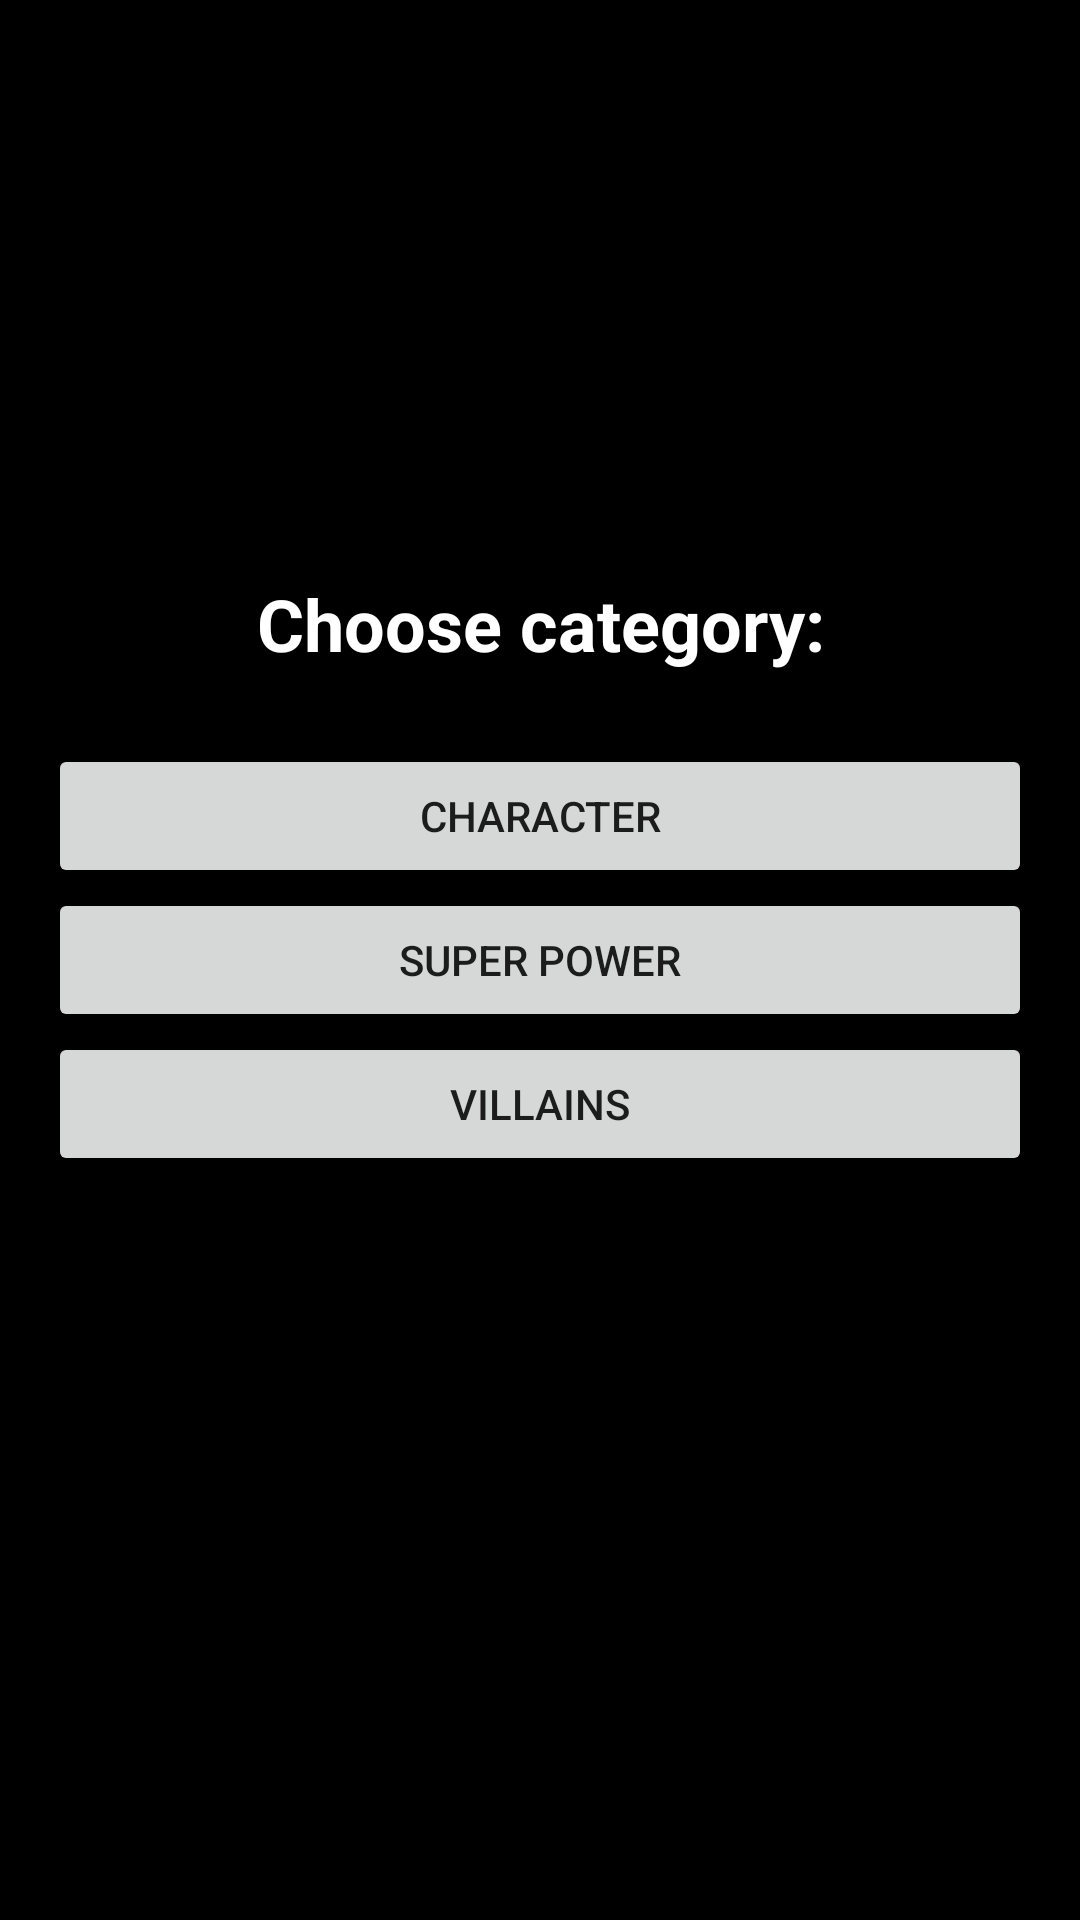

Layout XML and referenced resources for this Android screen:
<!-- AndroidManifest.xml: application theme Theme.ThridHomeWork -->
<!-- res/layout/activity_main.xml -->
<?xml version="1.0" encoding="utf-8"?>
<androidx.constraintlayout.widget.ConstraintLayout xmlns:android="http://schemas.android.com/apk/res/android"
    xmlns:app="http://schemas.android.com/apk/res-auto"
    xmlns:tools="http://schemas.android.com/tools"
    android:layout_width="match_parent"
    android:layout_height="match_parent"
    android:background="@color/black"
    tools:context=".MainActivity">

    <TextView
        android:text="Choose category:"
        android:textColor="@color/white"
        android:textStyle="bold"
        app:layout_constraintBottom_toTopOf="@id/btn_character"
        android:layout_marginBottom="24dp"
        android:textSize="24dp"
        android:textAlignment="center"
        android:layout_width="match_parent"
        android:layout_height="wrap_content"/>

    <Button
        android:id="@+id/btn_character"
        android:layout_marginHorizontal="16dp"
        app:layout_constraintBottom_toTopOf="@id/btn_contact"
        android:text="Character"
        android:layout_width="match_parent"
        android:layout_height="wrap_content"/>
    <Button
        android:id="@+id/btn_contact"
        android:text="Super power"
        app:layout_constraintTop_toTopOf="parent"
        app:layout_constraintBottom_toBottomOf="parent"
        android:layout_marginHorizontal="16dp"
        android:layout_width="match_parent"
        android:layout_height="wrap_content"/>
    <Button
        android:id="@+id/btn_address"
        android:text="Villains"
        android:layout_marginHorizontal="16dp"
        app:layout_constraintTop_toBottomOf="@id/btn_contact"
        android:layout_width="match_parent"
        android:layout_height="wrap_content"/>

</androidx.constraintlayout.widget.ConstraintLayout>
<!-- resources referenced by this layout -->
<resources>
  <style name="Theme.ThridHomeWork" parent="Theme.MaterialComponents.DayNight.DarkActionBar">
          
          <item name="colorPrimary">@color/purple_500</item>
          <item name="colorPrimaryVariant">@color/purple_700</item>
          <item name="colorOnPrimary">@color/white</item>
          
          <item name="colorSecondary">@color/teal_200</item>
          <item name="colorSecondaryVariant">@color/teal_700</item>
          <item name="colorOnSecondary">@color/black</item>
          
          <item name="android:statusBarColor">@color/black</item>
          <item name="android:windowLightStatusBar">false</item>
          
      </style>
  <!-- not gathered from this repository: default colours our renderer supplied (Android Studio template values) -->
  <color name="purple_500">#FF6200EE</color>
  <color name="purple_700">#FF3700B3</color>
  <color name="teal_200">#FF03DAC5</color>
  <color name="teal_700">#FF018786</color>
  <color name="black">#FF000000</color>
  <color name="white">#FFFFFFFF</color>
</resources>
